Labelled photos from "MasterDataset", an image-classification folder in shihabpk99/AI-Powered-Crop-Disease-Detection-System. The possible labels are: potato bacterial disease, potato fungal disease, potato healthy, potato late blight, rice blast, rice brown spot, rice healthy, rice sheath blight, rice tungro virus, wheat black point, wheat blast, wheat fusarium foot rot, wheat healthy, wheat leaf blight.

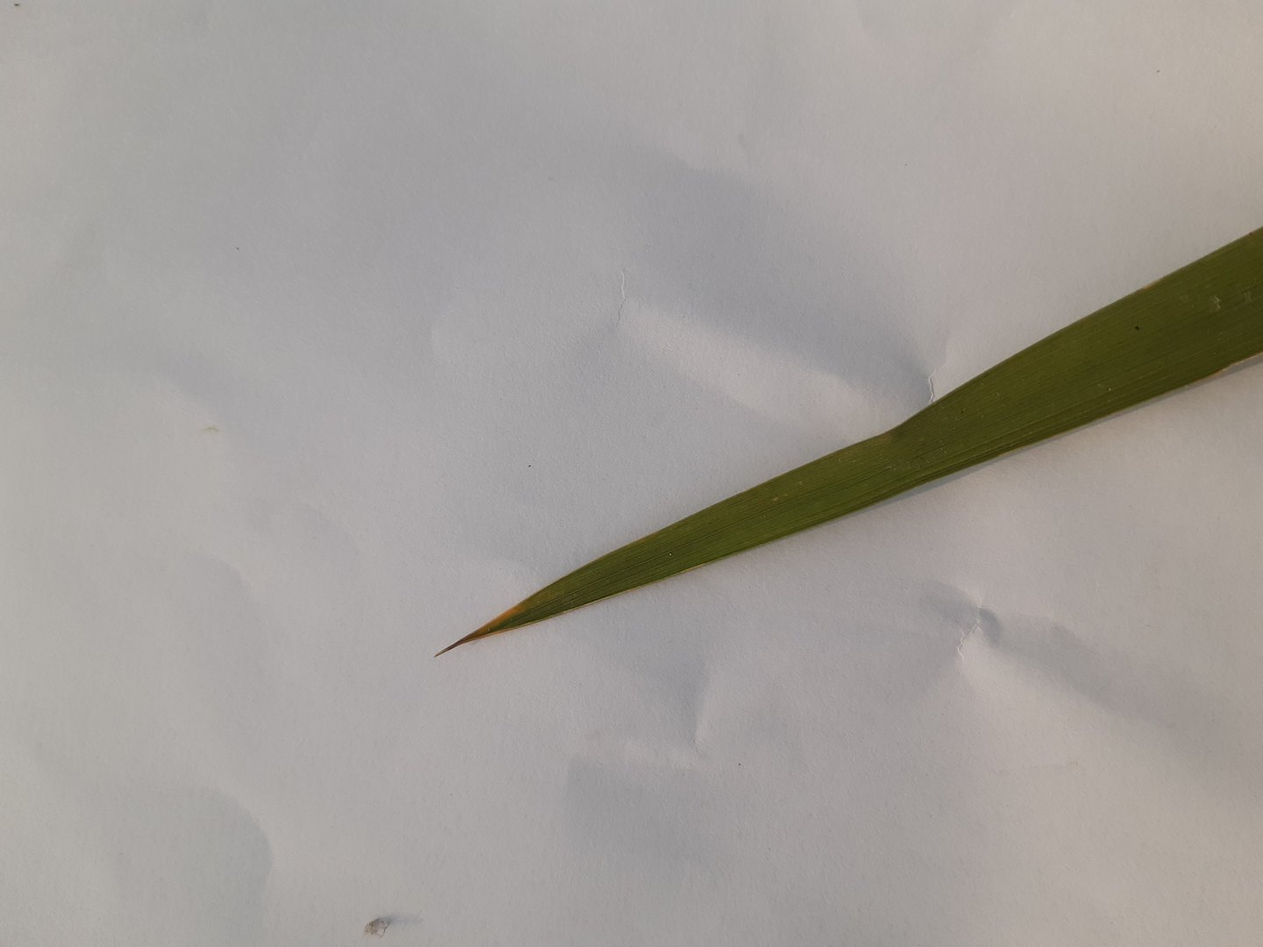
Label: rice tungro virus

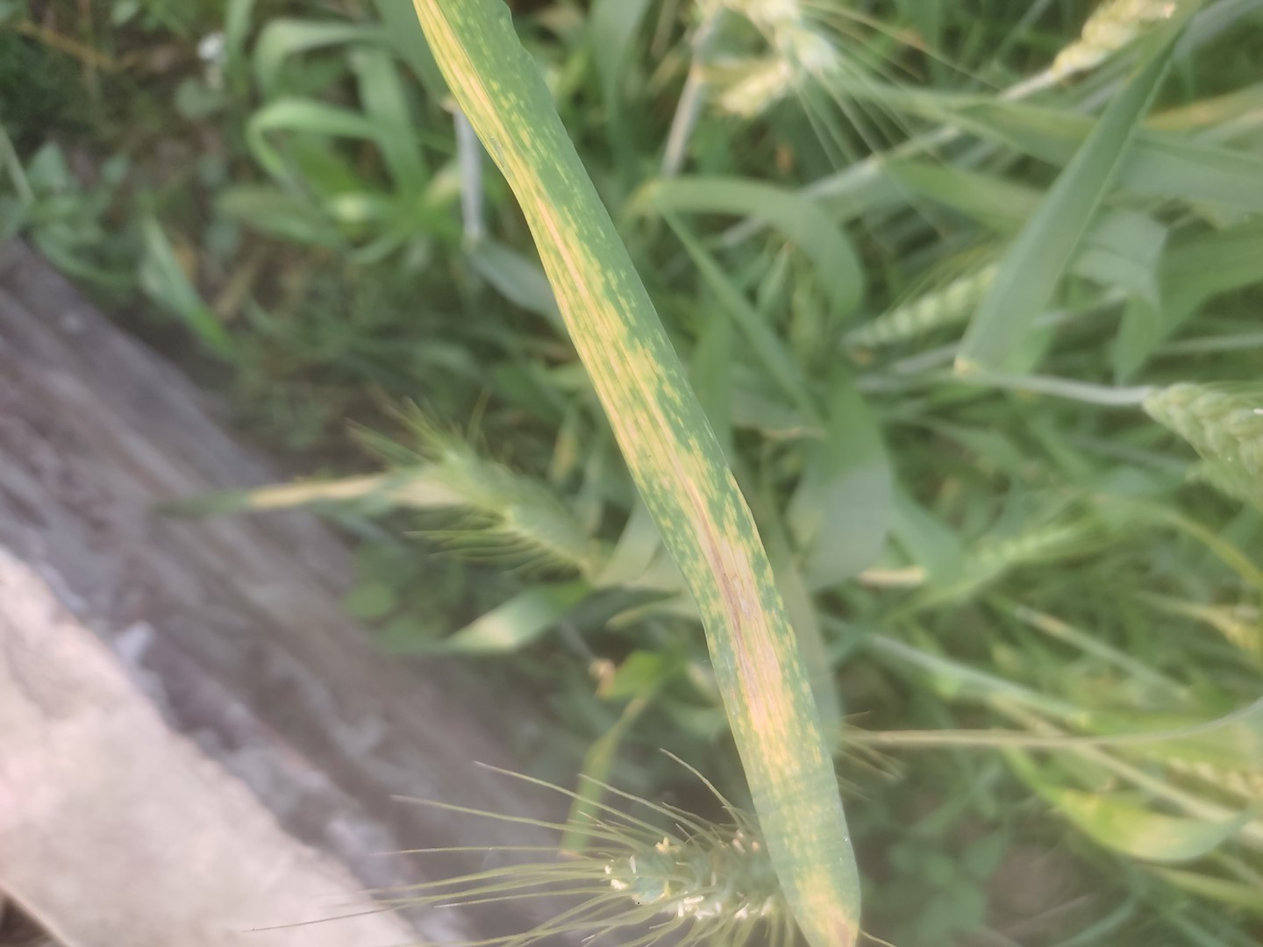
Label: wheat leaf blight

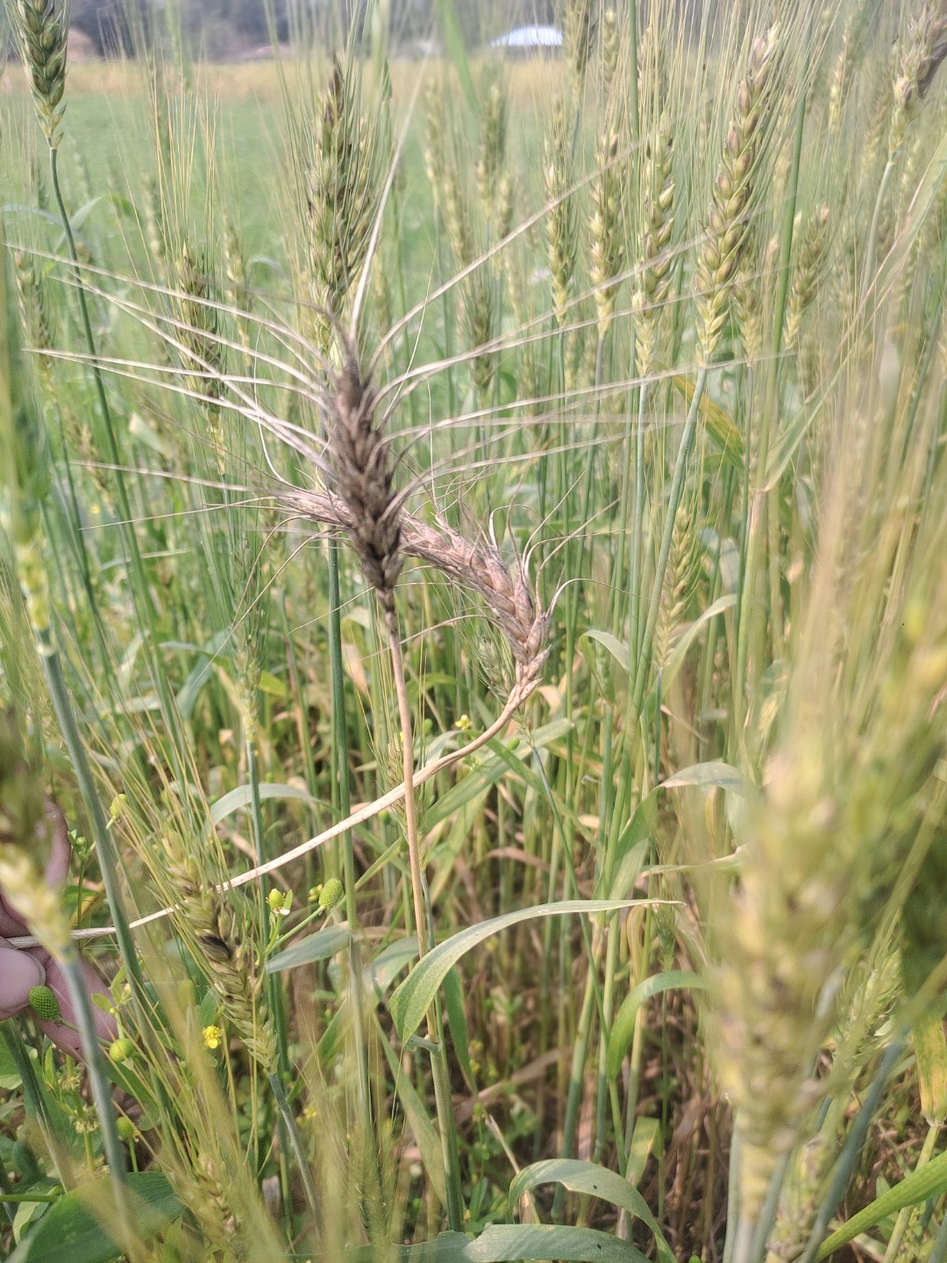
Label: wheat blast

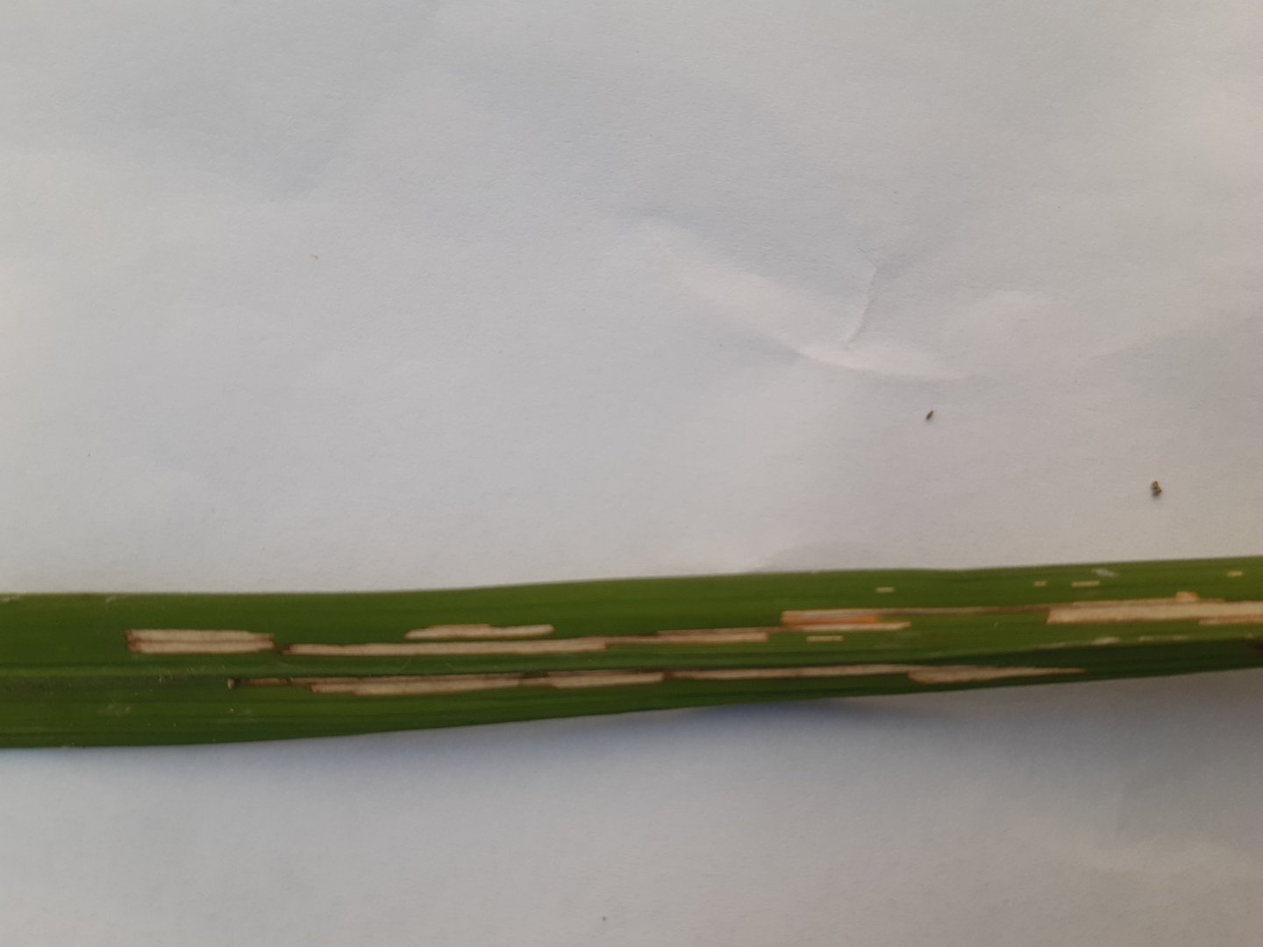
Label: rice sheath blight

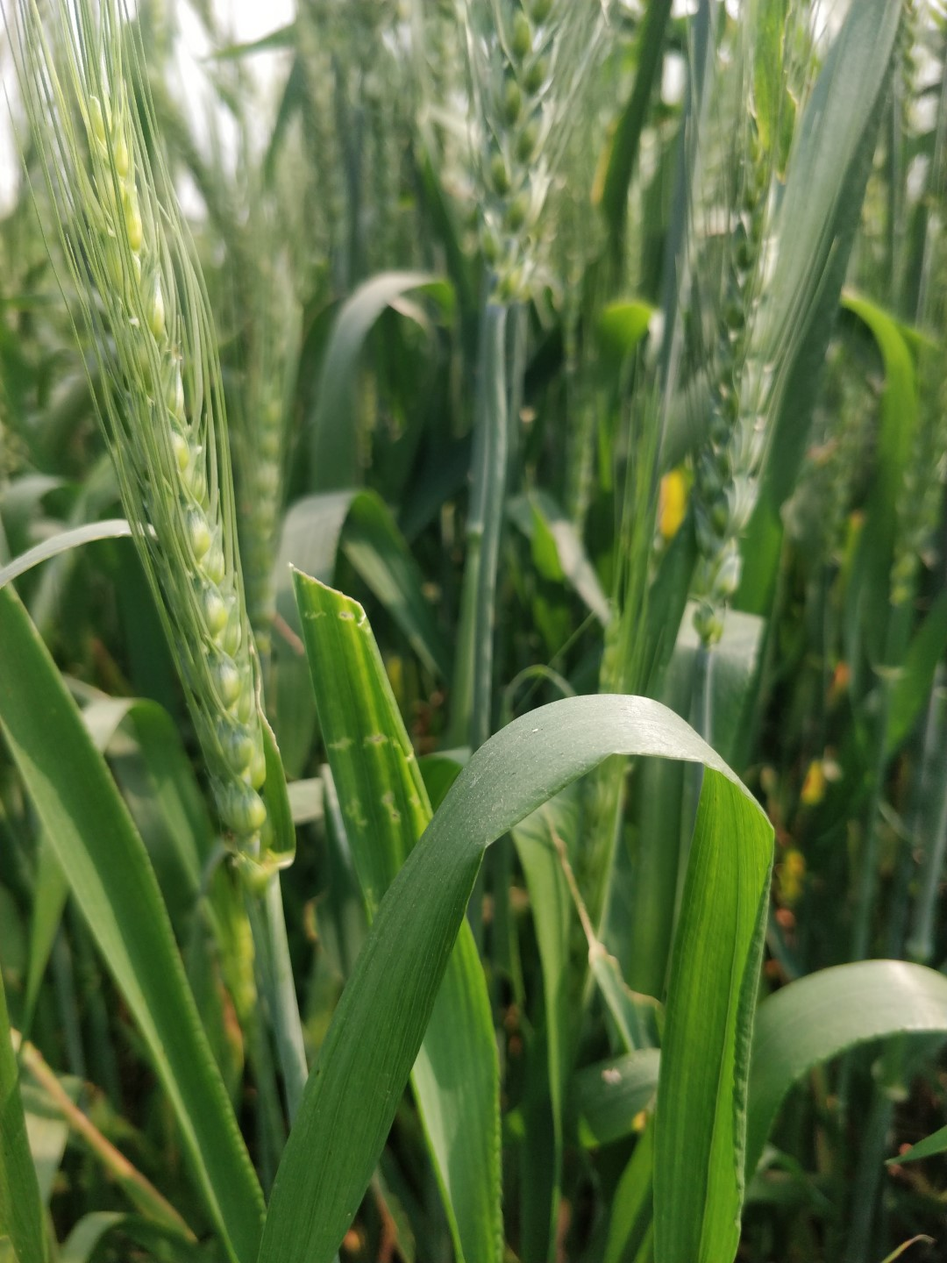
Label: wheat healthy

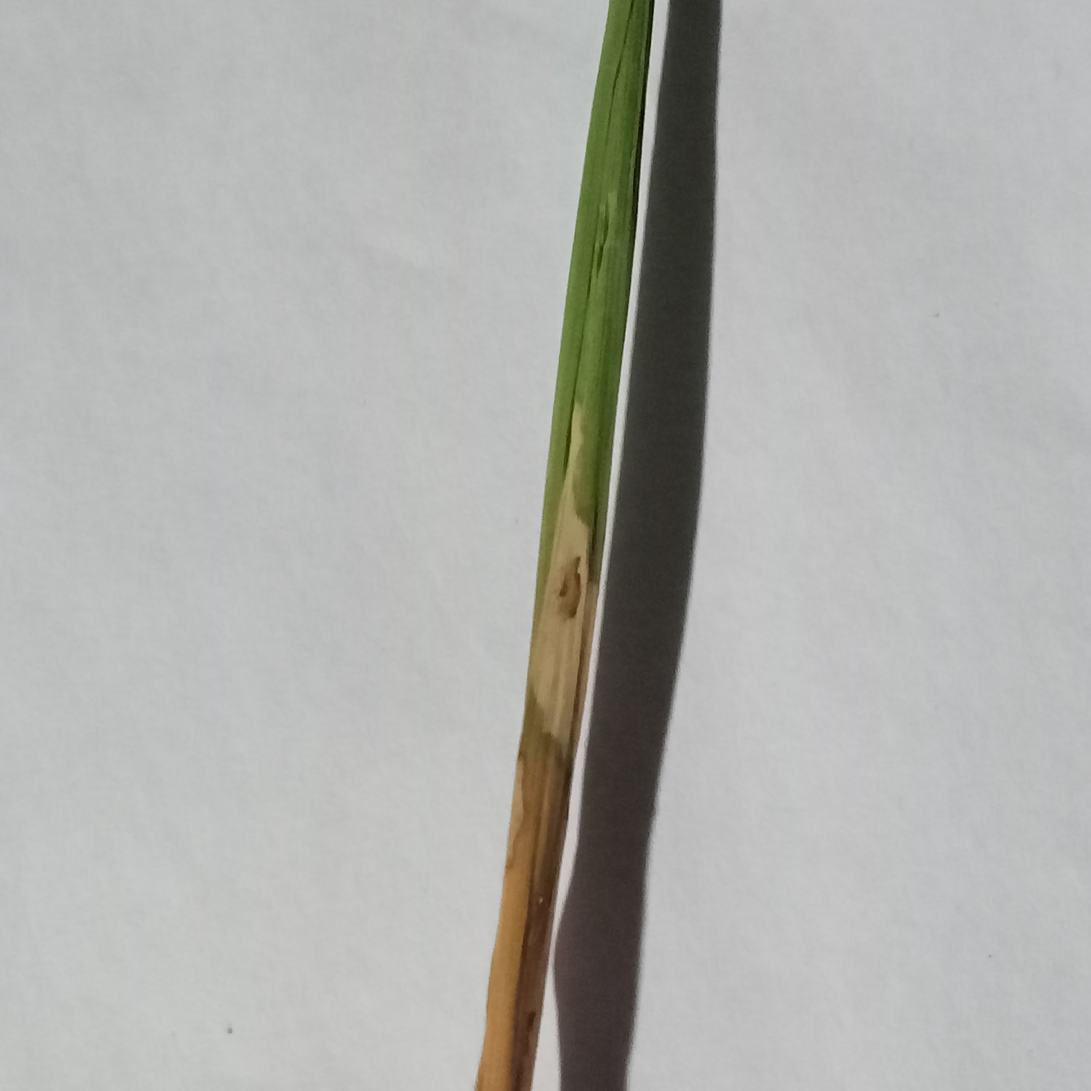
Label: rice blast
